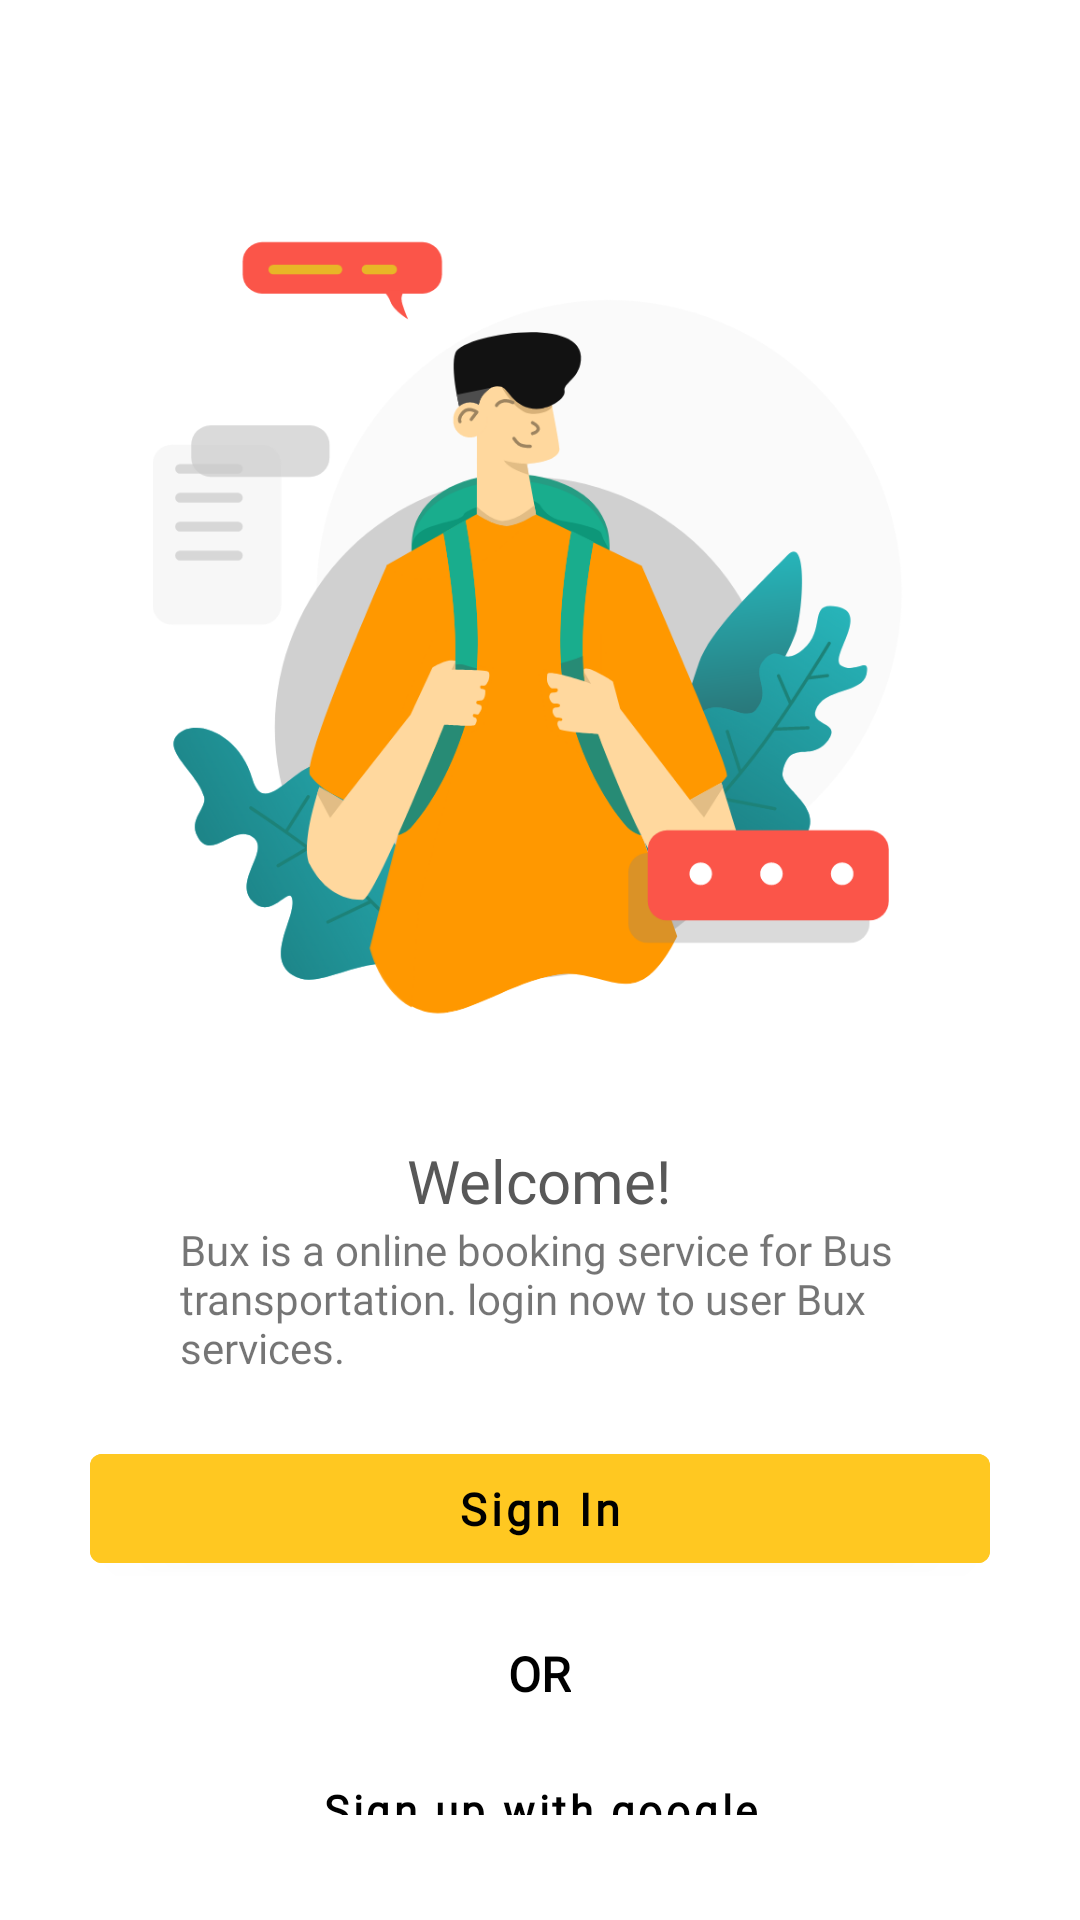

Here is an Android app screen rendered from its layout file. Give the layout XML and the strings, colors and styles it references.
<!-- AndroidManifest.xml: application theme Theme.BuxFinalProject3 -->
<!-- res/layout/activity_sign_in_user.xml -->
<?xml version="1.0" encoding="utf-8"?>
<LinearLayout xmlns:android="http://schemas.android.com/apk/res/android"
    xmlns:app="http://schemas.android.com/apk/res-auto"
    xmlns:tools="http://schemas.android.com/tools"
    android:layout_width="match_parent"
    android:layout_height="match_parent"
    android:orientation="vertical"
    android:padding="@dimen/pm10"
    tools:context=".loginregister.SignInGoogleUser">

    <ImageView
        android:layout_width="300dp"
        android:layout_height="340dp"
        android:layout_gravity="center"
        android:padding="@dimen/pm20"
        android:layout_marginTop="@dimen/pm10"
        android:src="@drawable/ic_illustration" />

    <TextView
        android:layout_width="wrap_content"
        android:layout_height="wrap_content"
        android:layout_gravity="center"
        android:layout_marginTop="@dimen/pm20"
        android:fontFamily="@font/poppinsbold"
        android:text="Welcome!"
        android:textColor="@color/grey_700"
        android:textSize="20sp" />

    <TextView
        android:layout_width="wrap_content"
        android:layout_height="wrap_content"
        android:layout_gravity="center"
        android:layout_marginLeft="50dp"
        android:layout_marginRight="50dp"
        android:fontFamily="@font/poppinsregular"
        android:text="@string/welcome" />

    <Button
        android:id="@+id/btnSignIn"
        android:layout_width="match_parent"
        android:layout_height="wrap_content"
        android:layout_gravity="center"
        android:layout_margin="@dimen/pm20"
        android:layout_marginTop="@dimen/pm20"
        android:backgroundTint="@color/yellow"
        android:fontFamily="@font/poppinsmedium"
        android:padding="8dp"
        android:text="Sign In"
        android:textAllCaps="false"
        android:textColor="@color/black"
        android:textSize="15dp"
        android:textStyle="bold" />

    <TextView
        android:layout_width="wrap_content"
        android:layout_height="wrap_content"
        android:layout_gravity="center"
        android:fontFamily="@font/poppinsmedium"
        android:text="OR"
        android:textColor="@color/black"
        android:textSize="16sp"
        android:textStyle="bold" />


    <Button
        android:id="@+id/btnSignUp"
        android:layout_width="match_parent"
        android:layout_height="wrap_content"
        android:layout_margin="15dp"
        android:background="@drawable/selector_btn_google"
        android:fontFamily="@font/poppinsmedium"
        android:text="@string/str_sign_up"
        android:textAllCaps="false"
        android:textColor="@color/black"
        android:textStyle="bold"
        app:backgroundTint="@null"
        app:icon="@drawable/ic_google"
        app:iconTint="@null"
        app:layout_constraintBottom_toBottomOf="parent"
        app:layout_constraintEnd_toEndOf="parent"
        app:layout_constraintStart_toStartOf="parent" />

</LinearLayout>
<!-- resources referenced by this layout -->
<resources>
  <color name="black">#FF000000</color>
  <color name="grey_700">#585858</color>
  <color name="yellow">#FFC821</color>
  <dimen name="pm10">10dp</dimen>
  <dimen name="pm20">20dp</dimen>
  <!-- drawable ic_illustration: vector/xml drawable (drawable, 18363 chars, omitted) -->
  <string name="str_sign_up">Sign up with google</string>
  <string name="welcome">Bux is a online booking service for Bus transportation. login now to user Bux services.</string>
  <style name="Theme.BuxFinalProject3" parent="Theme.MaterialComponents.DayNight.DarkActionBar">
          
          <item name="colorPrimary">@color/purple_500</item>
          <item name="colorPrimaryVariant">@color/purple_700</item>
          <item name="colorOnPrimary">@color/white</item>
          
          <item name="colorSecondary">@color/teal_200</item>
          <item name="colorSecondaryVariant">@color/teal_700</item>
          <item name="colorOnSecondary">@color/black</item>
          
          <item name="android:statusBarColor">?attr/colorPrimaryVariant</item>
          
      </style>
  <color name="purple_500">#FF6200EE</color>
  <color name="purple_700">#FF3700B3</color>
  <color name="white">#FFFFFFFF</color>
  <color name="teal_200">#FF03DAC5</color>
  <color name="teal_700">#FF018786</color>
</resources>
